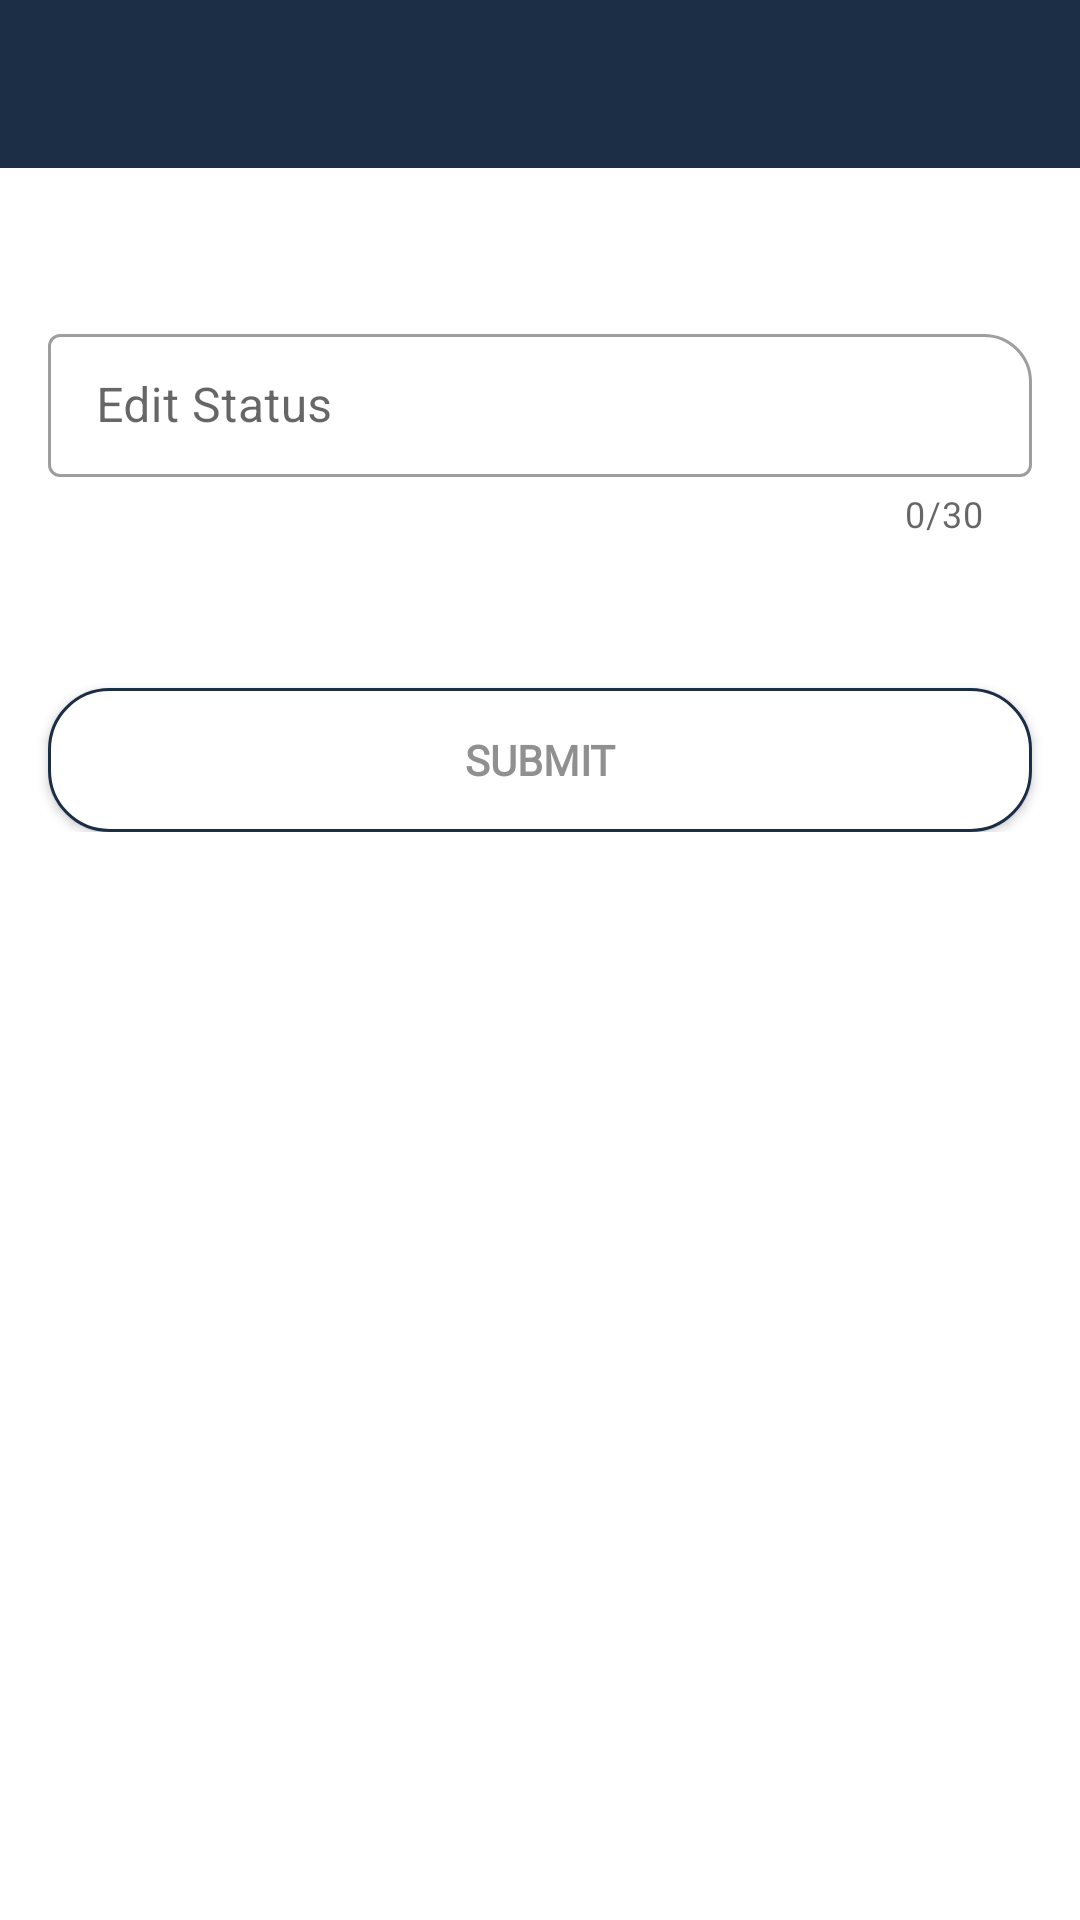

Android layout source for this screen:
<!-- AndroidManifest.xml: application theme AppTheme -->
<!-- res/layout/activity_edit_status.xml -->
<?xml version="1.0" encoding="utf-8"?>
<ScrollView xmlns:android="http://schemas.android.com/apk/res/android"
    xmlns:app="http://schemas.android.com/apk/res-auto"
    xmlns:tools="http://schemas.android.com/tools"
    android:layout_width="match_parent"
    android:layout_height="match_parent"
    android:background="@color/whitish"
    android:clipToPadding="false"
    android:overScrollMode="never"
    android:scrollbars="none"
    tools:context=".EditStatusActivity">

    <androidx.appcompat.widget.LinearLayoutCompat
        android:layout_width="match_parent"
        android:layout_height="wrap_content"
        android:orientation="vertical"
        android:gravity="center_horizontal"
        android:textAlignment="center">


    <include
        android:id="@+id/main_page_toolbar"
        layout="@layout/app_bar_layout"/>

    <com.google.android.material.textfield.TextInputLayout
        android:id="@+id/statusInputLayout"
        android:layout_width="match_parent"
        android:layout_height="wrap_content"
        app:startIconDrawable="@drawable/status"
        android:hint="Edit Status"
        app:boxBackgroundMode="outline"
        app:counterEnabled="true"
        app:counterMaxLength="30"
        app:boxCornerRadiusTopEnd="16dp"
        android:layout_marginStart="16dp"
        android:layout_marginEnd="16dp"
        android:layout_marginTop="50dp"
        app:helperTextTextColor="@color/secondary_text"
        app:endIconMode="clear_text"
        style="@style/Widget.MaterialComponents.TextInputLayout.OutlinedBox.Dense">

        <com.google.android.material.textfield.TextInputEditText
            android:layout_width="match_parent"
            android:layout_height="wrap_content"
            android:inputType="textMultiLine"/>
    </com.google.android.material.textfield.TextInputLayout>

    <Button
        android:id="@+id/statusEditButton"
        android:layout_width="match_parent"
        android:layout_height="wrap_content"
        android:text="Submit"
        android:textColor="@color/myColor1"
        android:textStyle="bold"
        android:fontFamily="@font/montserrat"
        android:layout_marginTop="50dp"
        android:layout_marginStart="16dp"
        android:layout_marginEnd="16dp"
        android:background="@drawable/button_signin_background"/>

    </androidx.appcompat.widget.LinearLayoutCompat>



</ScrollView>
<!-- res/layout/app_bar_layout.xml (included above) -->
<?xml version="1.0" encoding="utf-8"?>
<androidx.appcompat.widget.Toolbar xmlns:android="http://schemas.android.com/apk/res/android"
    xmlns:app="http://schemas.android.com/apk/res-auto"
    android:id="@+id/main_app_bar"
    android:background="@color/colorPrimary"
    android:layout_width="match_parent"
    android:layout_height="wrap_content"
    app:theme="@style/MyToolBarTheme"
    app:contentInsetStartWithNavigation="0dp"
    app:popupTheme="@style/MyPopupTheme">

</androidx.appcompat.widget.Toolbar>
<!-- resources referenced by this layout -->
<resources>
  <color name="colorPrimary">#1C2E46</color>
  <color name="myColor1"> #919090</color>
  <color name="secondary_text"> #757575</color>
  <color name="whitish">#ffffff</color>
  <!-- drawable button_signin_background (drawable) -->
  <?xml version="1.0" encoding="utf-8"?>
  <ripple xmlns:android="http://schemas.android.com/apk/res/android"
      xmlns:tools="http://schemas.android.com/tools"
      android:color="@color/input_background"
      tools:targetApi="lollipop"> 
      <item android:id="@android:id/background">
          <shape android:shape="rectangle">
              <solid android:color="#fff" />
              <corners android:radius="20dp" />
              <stroke android:width="1dp" android:color="@color/colorPrimary"/>
          </shape>
      </item>
  </ripple>
  <style name="MyPopupTheme" parent="ThemeOverlay.AppCompat.Light">
          <item name="android:background">@color/whitish</item>
          <item name="android:textColorPrimary">@color/colorPrimary</item>
      </style>
  <style name="MyToolBarTheme" parent="ThemeOverlay.AppCompat.Light">
          <item name="android:textColorPrimary">@color/myColor1</item>
          <item name="android:textColorSecondary">@color/myColor1</item>
      </style>
  <style name="AppTheme" parent="Theme.MaterialComponents.DayNight.NoActionBar">
          
          <item name="colorPrimary">@color/colorPrimary</item>
          <item name="colorPrimaryDark">@color/colorPrimaryDark</item>
          <item name="colorAccent">@color/colorAccent</item>
  
      </style>
  <color name="input_background"> #ECECEC</color>
  <color name="colorPrimaryDark">#142232</color>
  <color name="colorAccent">#00BCD4</color>
</resources>
